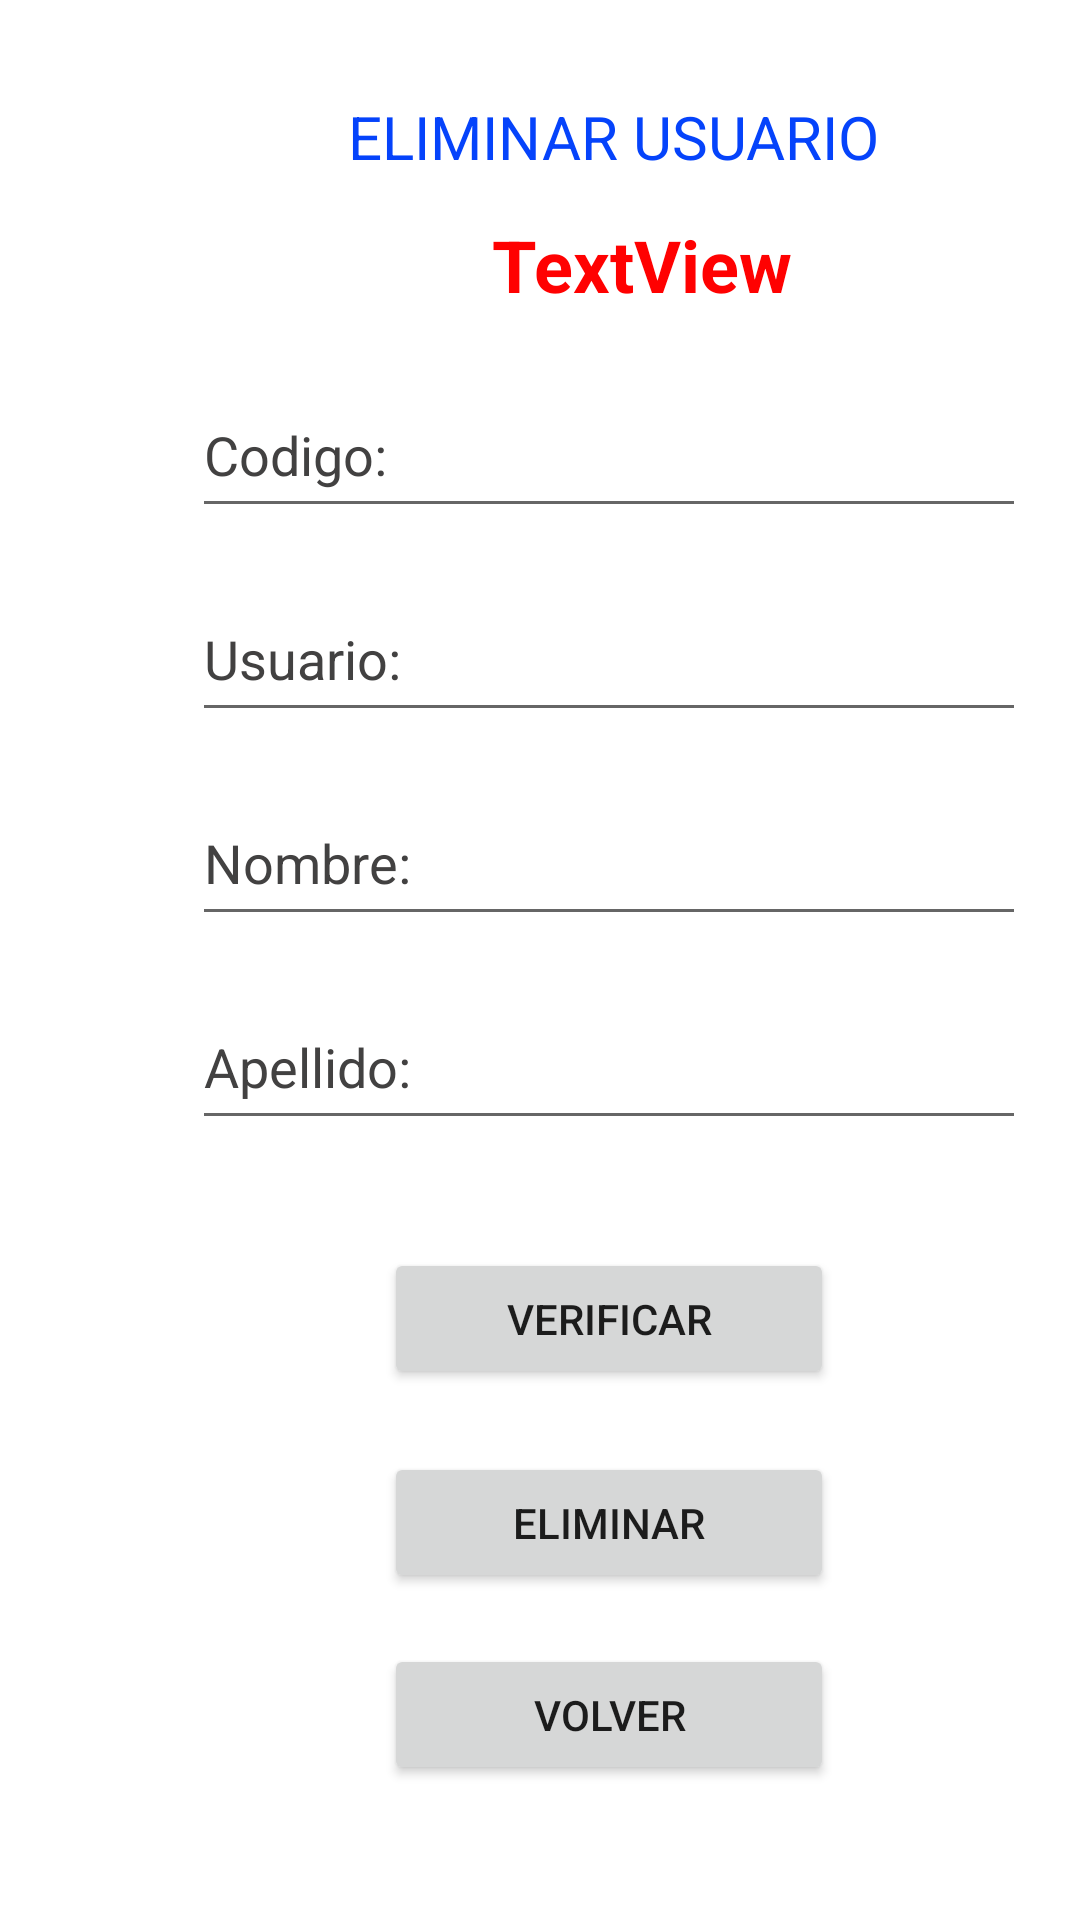

Write the Android layout XML for this screen, with the resource values it uses.
<!-- AndroidManifest.xml: application theme Theme.CarsMotors -->
<!-- res/layout/activity_eliminar_usuario.xml -->
<?xml version="1.0" encoding="utf-8"?>
<androidx.constraintlayout.widget.ConstraintLayout xmlns:android="http://schemas.android.com/apk/res/android"
    xmlns:app="http://schemas.android.com/apk/res-auto"
    xmlns:tools="http://schemas.android.com/tools"
    android:layout_width="match_parent"
    android:layout_height="match_parent"
    android:background="@drawable/usuario"
    tools:context=".EliminarUsuario">

    <Button
        android:id="@+id/button20"
        android:layout_width="150dp"
        android:layout_height="47dp"
        android:layout_marginStart="128dp"
        android:layout_marginTop="416dp"
        android:onClick="verificar2"
        android:text="VERIFICAR"
        app:layout_constraintStart_toStartOf="parent"
        app:layout_constraintTop_toTopOf="parent" />

    <Button
        android:id="@+id/button21"
        android:layout_width="150dp"
        android:layout_height="47dp"
        android:layout_marginStart="128dp"
        android:layout_marginTop="484dp"
        android:onClick="eliminarus"
        android:text="ELIMINAR"
        app:layout_constraintStart_toStartOf="parent"
        app:layout_constraintTop_toTopOf="parent" />

    <Button
        android:id="@+id/button22"
        android:layout_width="150dp"
        android:layout_height="47dp"
        android:layout_marginStart="128dp"
        android:layout_marginTop="548dp"
        android:onClick="volv"
        android:text="VOLVER"
        app:layout_constraintStart_toStartOf="parent"
        app:layout_constraintTop_toTopOf="parent" />

    <TextView
        android:id="@+id/textView12"
        android:layout_width="wrap_content"
        android:layout_height="wrap_content"
        android:layout_marginStart="116dp"
        android:layout_marginTop="32dp"
        android:text="ELIMINAR USUARIO"
        android:textColor="#0543FB"
        android:textSize="20sp"
        app:layout_constraintStart_toStartOf="parent"
        app:layout_constraintTop_toTopOf="parent" />

    <TextView
        android:id="@+id/usulog5"
        android:layout_width="wrap_content"
        android:layout_height="wrap_content"
        android:layout_marginStart="164dp"
        android:layout_marginTop="72dp"
        android:text="TextView"
        android:textColor="#FF0101"
        android:textSize="24sp"
        android:textStyle="bold"
        app:layout_constraintStart_toStartOf="parent"
        app:layout_constraintTop_toTopOf="parent" />

    <EditText
        android:id="@+id/nom4"
        android:layout_width="278dp"
        android:layout_height="52dp"
        android:layout_marginStart="64dp"
        android:layout_marginTop="260dp"
        android:ems="10"
        android:hint="Nombre:"
        android:inputType="textPersonName"
        android:textColorHint="#424141"
        app:layout_constraintStart_toStartOf="parent"
        app:layout_constraintTop_toTopOf="parent" />

    <EditText
        android:id="@+id/apell4"
        android:layout_width="278dp"
        android:layout_height="52dp"
        android:layout_marginStart="64dp"
        android:layout_marginTop="328dp"
        android:ems="10"
        android:hint="Apellido:"
        android:inputType="textPersonName"
        android:textColorHint="#424141"
        app:layout_constraintStart_toStartOf="parent"
        app:layout_constraintTop_toTopOf="parent" />

    <EditText
        android:id="@+id/usua4"
        android:layout_width="278dp"
        android:layout_height="52dp"
        android:layout_marginStart="64dp"
        android:layout_marginTop="192dp"
        android:ems="10"
        android:hint="Usuario:"
        android:inputType="textPersonName"
        android:textColorHint="#424141"
        app:layout_constraintStart_toStartOf="parent"
        app:layout_constraintTop_toTopOf="parent" />

    <EditText
        android:id="@+id/codigo4"
        android:layout_width="278dp"
        android:layout_height="52dp"
        android:layout_marginStart="64dp"
        android:layout_marginTop="124dp"
        android:ems="10"
        android:hint="Codigo:"
        android:inputType="number"
        android:textColorHint="#424141"
        app:layout_constraintStart_toStartOf="parent"
        app:layout_constraintTop_toTopOf="parent" />
</androidx.constraintlayout.widget.ConstraintLayout>
<!-- resources referenced by this layout -->
<resources>
  <style name="Theme.CarsMotors" parent="Theme.MaterialComponents.DayNight.DarkActionBar">
          
          <item name="colorPrimary">@color/purple_500</item>
          <item name="colorPrimaryVariant">@color/purple_700</item>
          <item name="colorOnPrimary">@color/white</item>
          
          <item name="colorSecondary">@color/teal_200</item>
          <item name="colorSecondaryVariant">@color/teal_700</item>
          <item name="colorOnSecondary">@color/black</item>
          
          <item name="android:statusBarColor" tools:targetApi="l">?attr/colorPrimaryVariant</item>
          
      </style>
  <color name="purple_500">#0048FF</color>
  <color name="purple_700">#FF3700B3</color>
  <color name="white">#FFFFFFFF</color>
  <color name="teal_200">#FF03DAC5</color>
  <color name="teal_700">#FF018786</color>
  <color name="black">#FF000000</color>
</resources>
